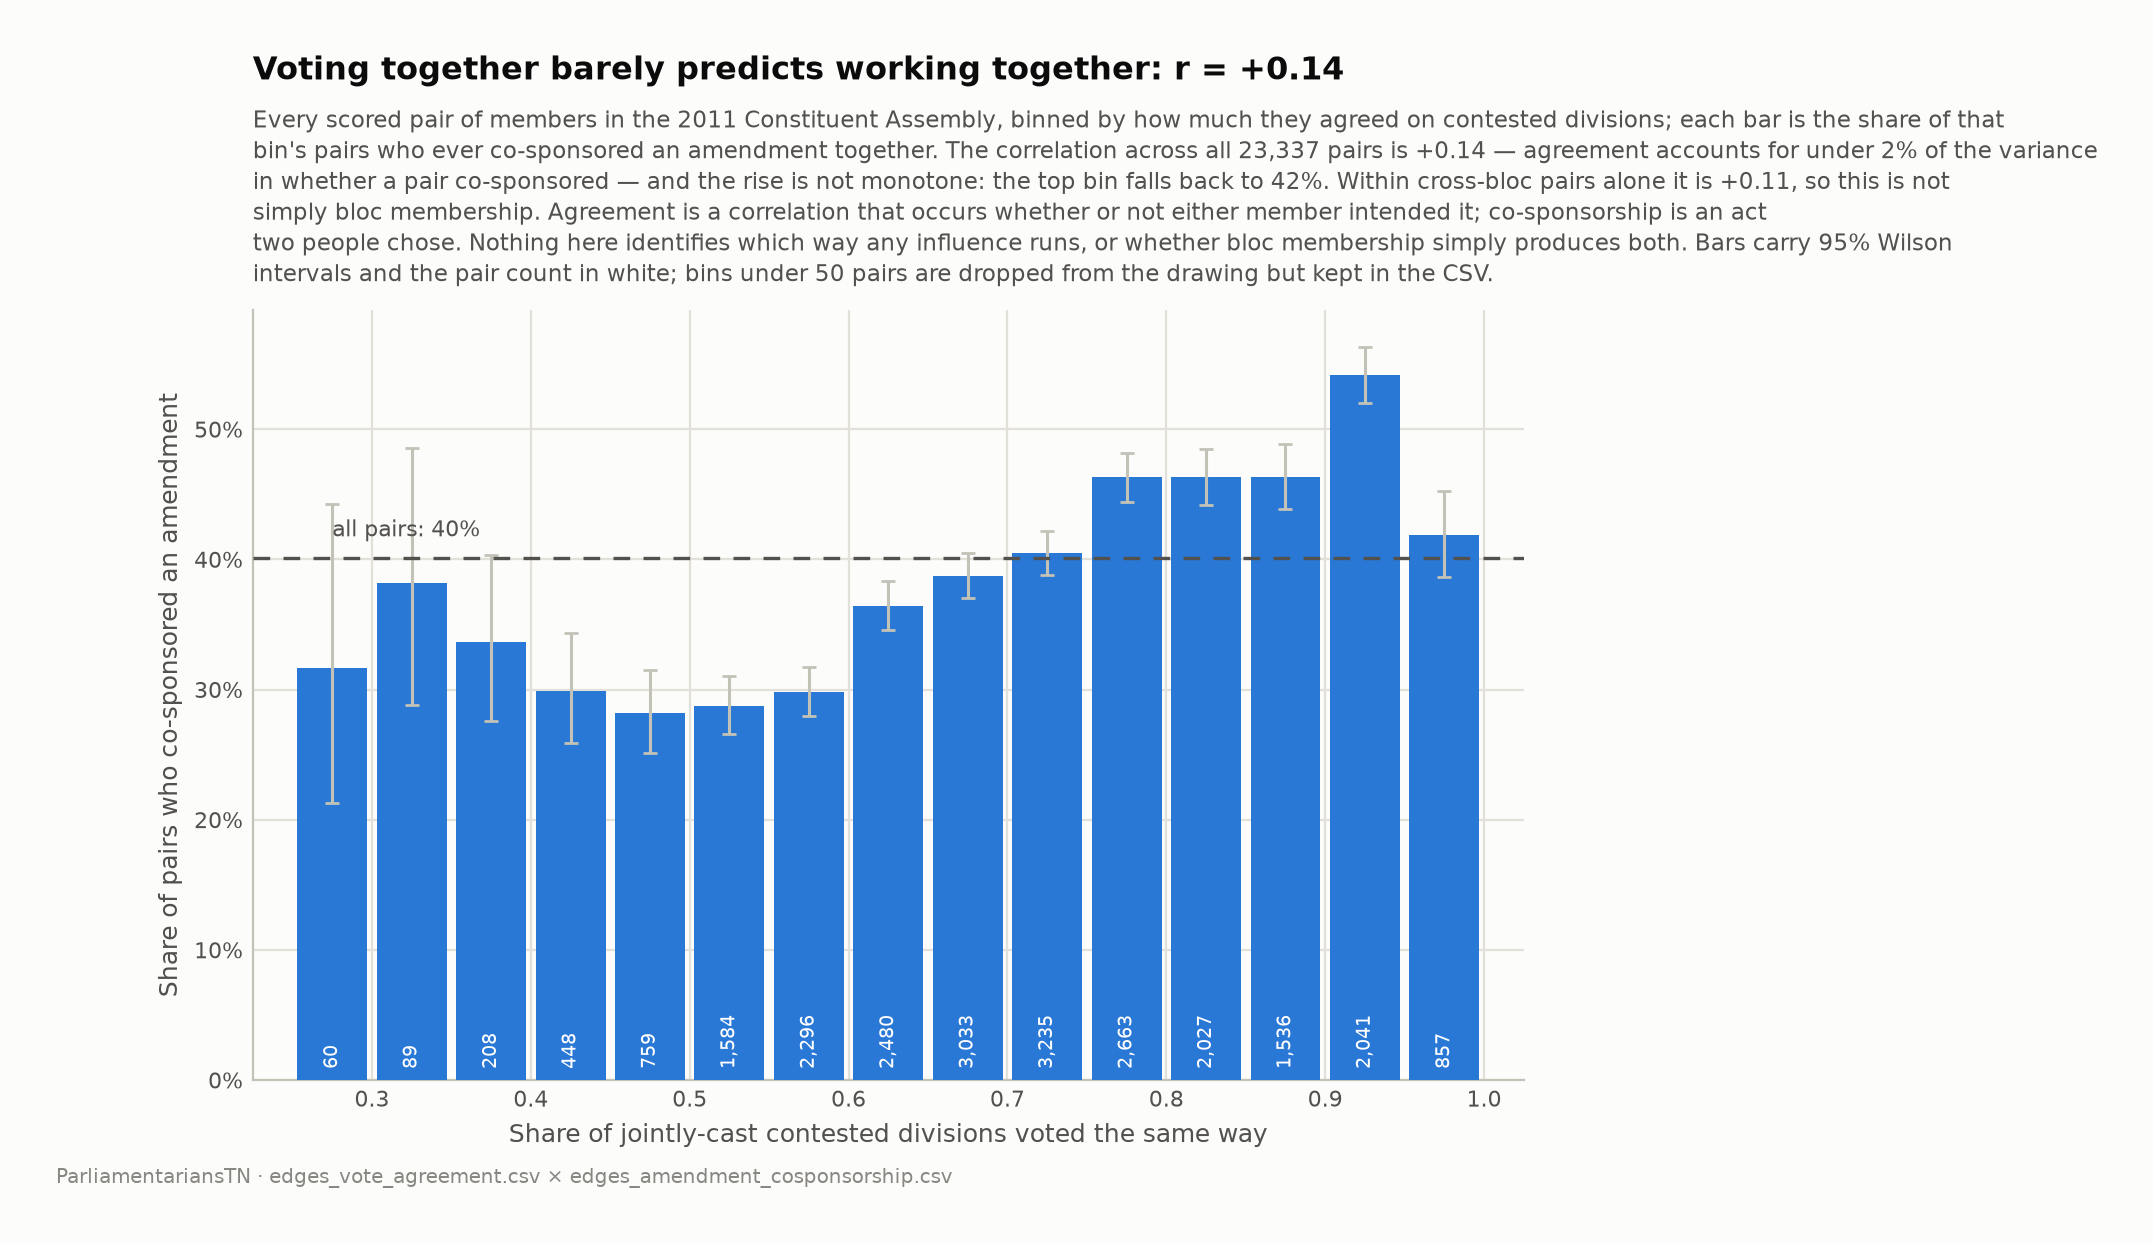

Data behind this chart, as committed beside it:
agreement_from, agreement_to, pairs, cosponsoring_pairs, share_cosponsoring, ci_low, ci_high, in_figure
0.15, 0.2, 1, 0, 0.0, 0.0, 0.7935, False
0.2, 0.25, 18, 5, 0.2778, 0.125, 0.5087, False
0.25, 0.3, 60, 19, 0.3167, 0.2131, 0.4423, True
0.3, 0.35, 89, 34, 0.382, 0.2879, 0.4859, True
0.35, 0.4, 208, 70, 0.3365, 0.2758, 0.4032, True
0.4, 0.45, 448, 134, 0.2991, 0.2586, 0.3431, True
0.45, 0.5, 759, 214, 0.2819, 0.2511, 0.315, True
0.5, 0.55, 1584, 455, 0.2872, 0.2655, 0.31, True
0.55, 0.6, 2296, 685, 0.2983, 0.28, 0.3174, True
0.6, 0.65, 2480, 904, 0.3645, 0.3458, 0.3837, True
0.65, 0.7, 3033, 1175, 0.3874, 0.3702, 0.4049, True
0.7, 0.75, 3235, 1309, 0.4046, 0.3878, 0.4217, True
0.75, 0.8, 2663, 1233, 0.463, 0.4441, 0.482, True
0.8, 0.85, 2027, 939, 0.4632, 0.4416, 0.485, True
0.85, 0.9, 1536, 712, 0.4635, 0.4387, 0.4885, True
0.9, 0.95, 2041, 1106, 0.5419, 0.5202, 0.5634, True
0.95, 1.0, 857, 359, 0.4189, 0.3863, 0.4522, True
1.0, 1.05, 2, 0, 0.0, 0.0, 0.6576, False
